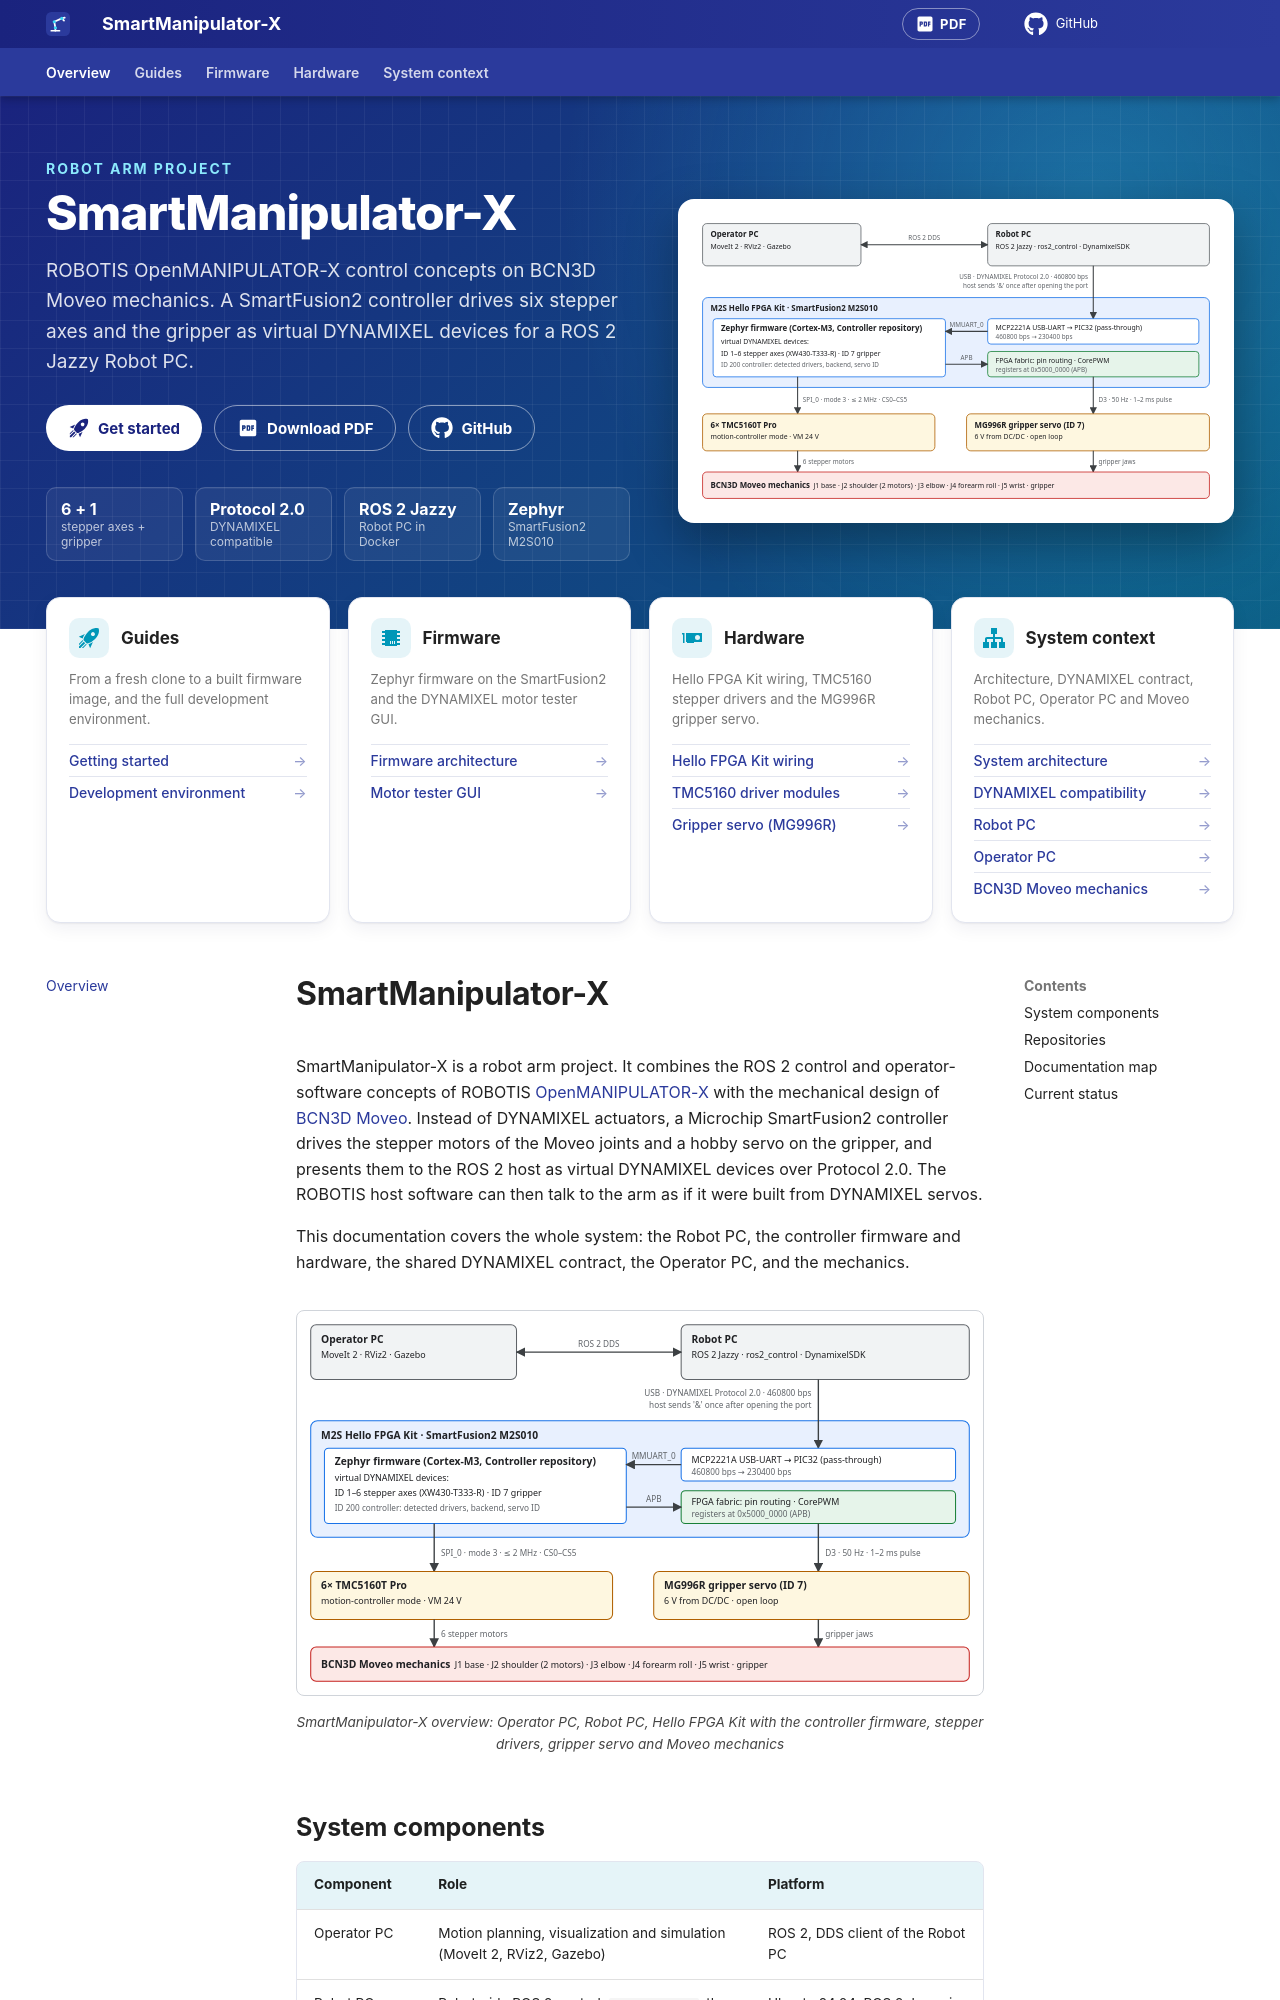

repository: AntonVynohradov/SmartManipulator-X-Robot-PC · page: index.html · generator: mkdocs

# SmartManipulator-X

SmartManipulator-X is a robot arm project. It combines the ROS 2 control
and operator-software concepts of ROBOTIS
[OpenMANIPULATOR-X](https://emanual.robotis.com/docs/en/platform/openmanipulator_x/overview/)
with the mechanical design of [BCN3D Moveo](https://github.com/BCN3D/BCN3D-Moveo).
Instead of DYNAMIXEL actuators, a Microchip SmartFusion2 controller drives the
stepper motors of the Moveo joints and a hobby servo on the gripper, and
presents them to the ROS 2 host as virtual DYNAMIXEL devices over Protocol 2.0.
The ROBOTIS host software can then talk to the arm as if it were built from
DYNAMIXEL servos.

This documentation covers the whole system: the Robot PC, the controller
firmware and hardware, the shared DYNAMIXEL contract, the Operator PC, and the
mechanics.

![SmartManipulator-X overview: Operator PC, Robot PC, Hello FPGA Kit with the controller firmware, stepper drivers, gripper servo and Moveo mechanics](images/system-overview.svg)

## System components

| Component | Role | Platform |
| --- | --- | --- |
| Operator PC | Motion planning, visualization and simulation (MoveIt 2, RViz2, Gazebo) | ROS 2, DDS client of the Robot PC |
| Robot PC | Robot-side ROS 2 control: `ros2_control`, the ROBOTIS hardware interface and DynamixelSDK; owns the USB link to the controller | Ubuntu 24.04, ROS 2 Jazzy in Docker |
| Controller firmware | DYNAMIXEL Protocol 2.0 device: six stepper axes (IDs 1–6), the gripper servo (ID 7) and a controller device (ID 200) | Zephyr RTOS on the SmartFusion2 Cortex-M3 (M2S Hello FPGA Kit, M2S010) |
| FPGA design | Pin routing of SPI and UART, CorePWM for the gripper servo | SmartFusion2 FPGA fabric (Libero) |
| Drives | Six BIGTREETECH TMC5160T Pro modules in motion-controller mode, MG996R gripper servo | 24 V and 6 V supplies |
| Mechanics | Joints, links and printed parts | BCN3D Moveo |

## Repositories

| Repository | Content |
| --- | --- |
| [SmartManipulator-X-Robot-PC](https://github.com/AntonVynohradov/SmartManipulator-X-Robot-PC) | Robot PC Docker image and ROS 2 workspace, diagnostics and USB tools, and this documentation site |
| [SmartManipulator-X-Controller](https://github.com/AntonVynohradov/SmartManipulator-X-Controller) | Zephyr firmware for the SmartFusion2 and the host-side DYNAMIXEL motor tester GUI |
| SmartManipulator-X-Libero | FPGA design and the hardware contract for the firmware (`docs/firmware_interface.md`) |
| Operator PC | Separate repository for planning, visualization and simulation |
